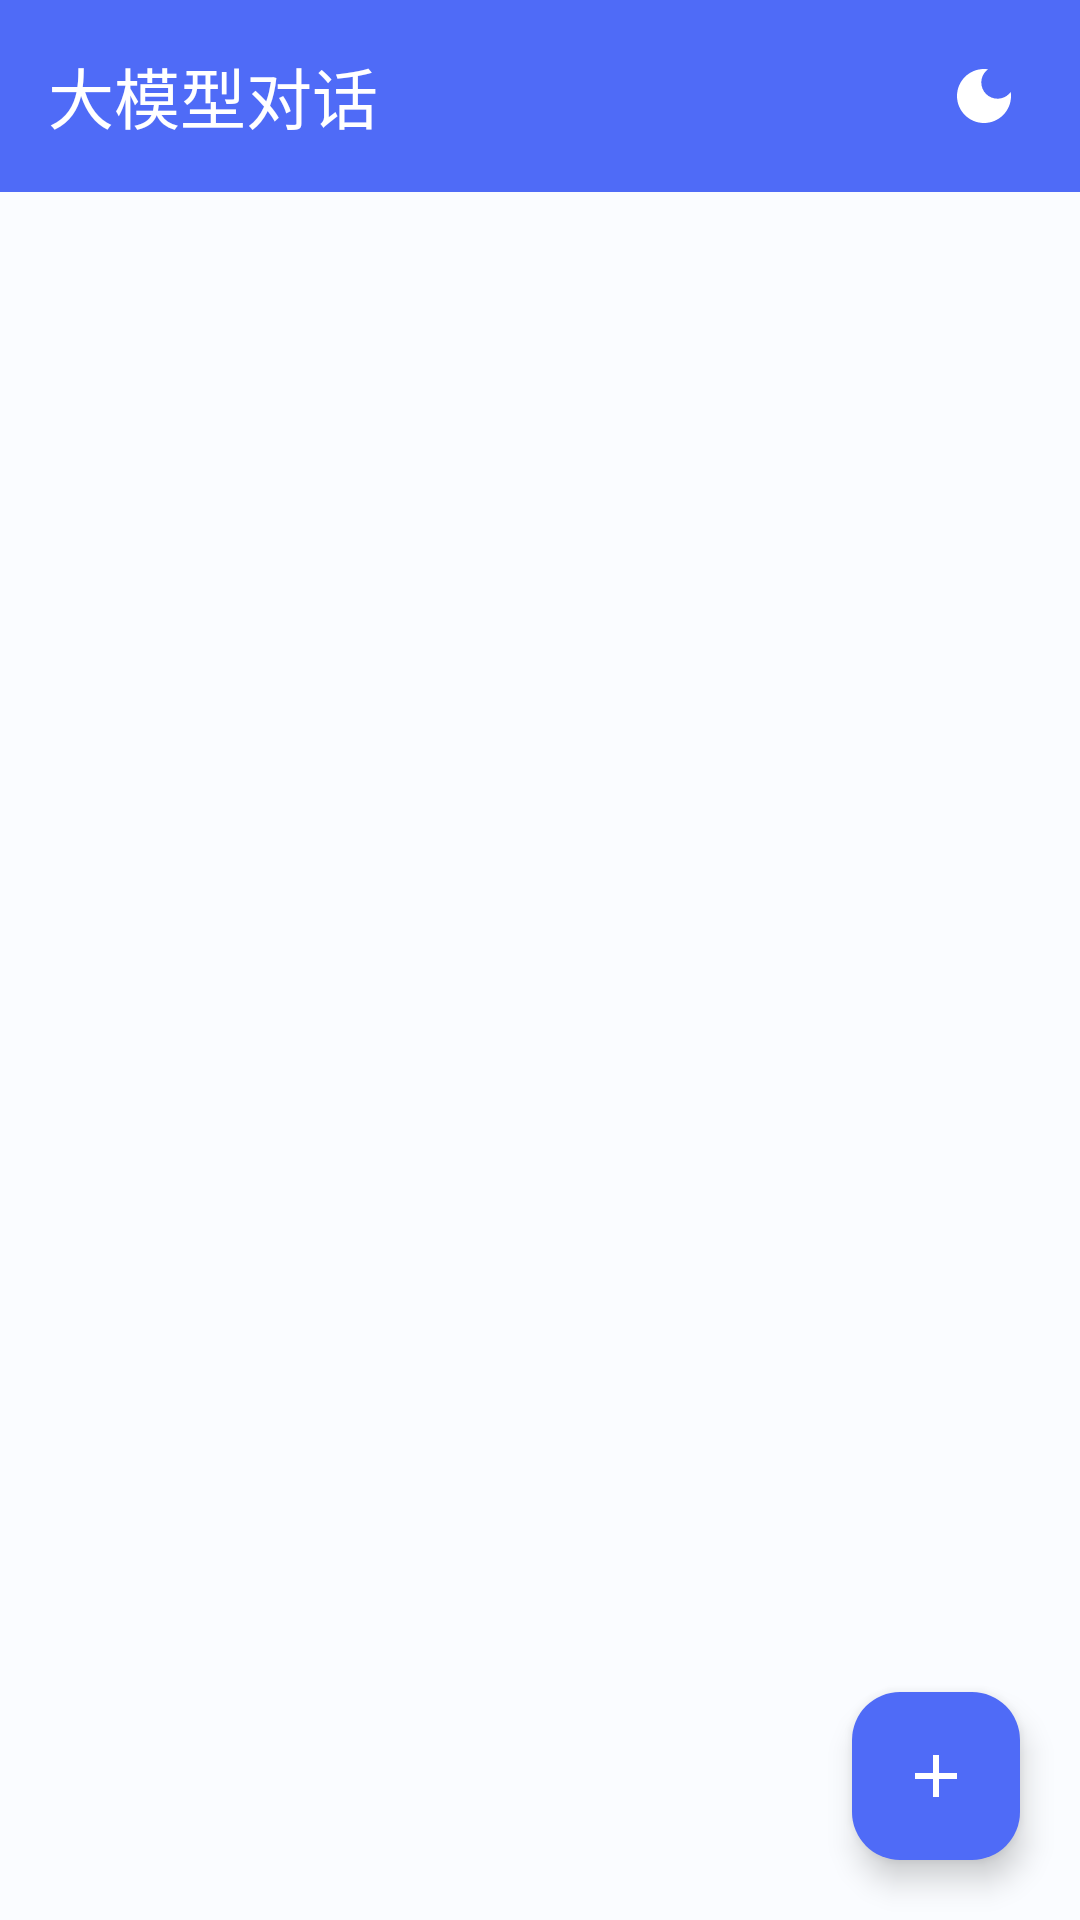

Write the Android layout XML for this screen, with the resource values it uses.
<!-- AndroidManifest.xml: application theme Theme.MyLLMapp -->
<!-- res/layout/activity_main.xml -->
<?xml version="1.0" encoding="utf-8"?>
<androidx.constraintlayout.widget.ConstraintLayout xmlns:android="http://schemas.android.com/apk/res/android"
    xmlns:app="http://schemas.android.com/apk/res-auto"
    xmlns:tools="http://schemas.android.com/tools"
    android:layout_width="match_parent"
    android:layout_height="match_parent"
    android:background="@color/background"
    tools:context=".MainActivity">

    <androidx.appcompat.widget.Toolbar
        android:id="@+id/toolbar"
        android:layout_width="0dp"
        android:layout_height="?attr/actionBarSize"
        android:background="@color/primary"
        android:elevation="4dp"
        app:title="@string/app_name"
        app:titleTextColor="@color/white"
        android:theme="@style/ToolbarTheme"
        app:layout_constraintTop_toTopOf="parent"
        app:layout_constraintStart_toStartOf="parent"
        app:layout_constraintEnd_toEndOf="parent">
        
        <ImageButton
            android:id="@+id/btnToggleNightMode"
            android:layout_width="48dp"
            android:layout_height="48dp"
            android:layout_gravity="end"
            android:layout_marginEnd="8dp"
            android:background="?attr/selectableItemBackgroundBorderless"
            android:contentDescription="@string/toggle_night_mode"
            android:padding="12dp"
            app:srcCompat="@drawable/ic_moon"
            app:tint="@color/white" />
            
    </androidx.appcompat.widget.Toolbar>
        
    <androidx.recyclerview.widget.RecyclerView
        android:id="@+id/recyclerViewChatHistory"
        android:layout_width="0dp"
        android:layout_height="0dp"
        android:padding="16dp"
        android:clipToPadding="false"
        android:overScrollMode="never"
        app:layout_constraintTop_toBottomOf="@id/toolbar"
        app:layout_constraintBottom_toBottomOf="parent"
        app:layout_constraintStart_toStartOf="parent"
        app:layout_constraintEnd_toEndOf="parent"
        tools:listitem="@layout/item_chat_history" />

    <com.google.android.material.floatingactionbutton.FloatingActionButton
        android:id="@+id/fabNewChat"
        android:layout_width="wrap_content"
        android:layout_height="wrap_content"
        android:layout_margin="20dp"
        android:contentDescription="@string/new_chat_tooltip" 
        app:srcCompat="@drawable/ic_add"
        app:backgroundTint="@color/primary"
        app:tint="@color/white"
        app:elevation="6dp"
        app:fabCustomSize="56dp"
        app:maxImageSize="24dp"
        app:borderWidth="0dp"
        app:layout_constraintBottom_toBottomOf="parent"
        app:layout_constraintEnd_toEndOf="parent" />

    <TextView
        android:id="@+id/textViewEmptyHistory"
        android:layout_width="0dp"
        android:layout_height="wrap_content"
        android:text="@string/no_chat_history"
        android:visibility="gone"
        android:textColor="@color/text_secondary"
        android:textSize="16sp"
        android:gravity="center"
        android:padding="32dp"
        app:layout_constraintTop_toTopOf="parent"
        app:layout_constraintBottom_toBottomOf="parent"
        app:layout_constraintStart_toStartOf="parent"
        app:layout_constraintEnd_toEndOf="parent"
        app:layout_constraintWidth_max="400dp"
        tools:visibility="visible"/>

</androidx.constraintlayout.widget.ConstraintLayout>
<!-- res/layout/item_chat_history.xml (included above) -->
<?xml version="1.0" encoding="utf-8"?>
<com.google.android.material.card.MaterialCardView xmlns:android="http://schemas.android.com/apk/res/android"
    xmlns:app="http://schemas.android.com/apk/res-auto"
    xmlns:tools="http://schemas.android.com/tools"
    android:layout_width="match_parent"
    android:layout_height="wrap_content"
    android:layout_marginStart="12dp"
    android:layout_marginEnd="12dp"
    android:layout_marginTop="8dp"
    android:layout_marginBottom="8dp"
    app:cardCornerRadius="12dp"
    app:cardElevation="1dp"
    app:strokeWidth="1dp"
    app:strokeColor="@color/divider"
    app:cardBackgroundColor="@color/surface"
    android:clickable="true"
    android:focusable="true"
    app:rippleColor="@color/ripple">

    <androidx.constraintlayout.widget.ConstraintLayout
        android:layout_width="match_parent"
        android:layout_height="wrap_content"
        android:paddingTop="16dp"
        android:paddingBottom="16dp"
        android:paddingStart="16dp"
        android:paddingEnd="16dp">

        <TextView
            android:id="@+id/textViewConversationTitle"
            android:layout_width="0dp"
            android:layout_height="wrap_content"
            android:textAppearance="?attr/textAppearanceListItem"
            android:textSize="16sp"
            android:textColor="@color/text_primary"
            android:maxLines="2"
            android:ellipsize="end"
            app:layout_constraintStart_toStartOf="parent"
            app:layout_constraintTop_toTopOf="parent"
            app:layout_constraintBottom_toBottomOf="parent"
            app:layout_constraintEnd_toStartOf="@+id/buttonDeleteConversation"
            android:layout_marginEnd="16dp"
            tools:text="这是一个示例会话标题，可能会很长" />

        <ImageButton
            android:id="@+id/buttonDeleteConversation"
            android:layout_width="48dp"
            android:layout_height="48dp"
            android:padding="12dp"
            android:src="@android:drawable/ic_menu_delete"
            android:contentDescription="@string/delete"
            android:background="?attr/selectableItemBackgroundBorderless"
            android:scaleType="fitCenter"
            app:tint="@color/text_secondary"
            app:layout_constraintEnd_toEndOf="parent"
            app:layout_constraintTop_toTopOf="parent"
            app:layout_constraintBottom_toBottomOf="parent"/>

    </androidx.constraintlayout.widget.ConstraintLayout>

</com.google.android.material.card.MaterialCardView>
<!-- resources referenced by this layout -->
<resources>
  <color name="background">#FAFCFF</color>
  <color name="divider">#E8EFFF</color>
  <color name="primary">#4F6BF7</color>
  <color name="ripple">#224F6BF7</color>
  <color name="surface">#FFFFFF</color>
  <color name="text_primary">#1A1F36</color>
  <color name="text_secondary">#5A617C</color>
  <color name="white">#FFFFFFFF</color>
  <!-- drawable ic_add (drawable) -->
  <?xml version="1.0" encoding="utf-8"?>
  <vector xmlns:android="http://schemas.android.com/apk/res/android"
      android:width="24dp"
      android:height="24dp"
      android:viewportWidth="24"
      android:viewportHeight="24"
      android:tint="@color/white">
    <path
        android:fillColor="@android:color/white"
        android:pathData="M19,13h-6v6h-2v-6H5v-2h6V5h2v6h6v2z"/>
  </vector>
  <!-- drawable ic_moon (drawable) -->
  <?xml version="1.0" encoding="utf-8"?>
  <vector xmlns:android="http://schemas.android.com/apk/res/android"
      android:width="24dp"
      android:height="24dp"
      android:viewportWidth="24"
      android:viewportHeight="24">
      <path
          android:fillColor="@android:color/white"
          android:pathData="M12,3c-4.97,0 -9,4.03 -9,9s4.03,9 9,9s9,-4.03 9,-9c0,-0.46 -0.04,-0.92 -0.1,-1.36c-0.98,1.37 -2.58,2.26 -4.4,2.26c-2.98,0 -5.4,-2.42 -5.4,-5.4c0,-1.81 0.89,-3.42 2.26,-4.4C12.92,3.04 12.46,3 12,3L12,3z"/>
  </vector>
  <string name="app_name">大模型对话</string>
  <string name="delete">删除</string>
  <string name="new_chat_tooltip">Create New Chat</string>
  <string name="no_chat_history">No chat history yet.\nTap the + button to start!</string>
  <string name="toggle_night_mode">切换夜间模式</string>
  <style name="ToolbarTheme" parent="ThemeOverlay.AppCompat.Dark.ActionBar">
          <item name="colorControlNormal">@color/white</item>
          <item name="android:textColorSecondary">@color/white</item>
      </style>
  <style name="Theme.MyLLMapp" parent="Base.Theme.MyLLMapp" />
  <color name="primary_dark">#3550D8</color>
  <color name="secondary">#24C5D8</color>
  <color name="secondary_dark">#0C9DAF</color>
  <color name="black">#FF000000</color>
  <color name="text_hint">#8990A7</color>
  <style name="ShapeAppearance.MyLLMApp.SmallComponent" parent="ShapeAppearance.Material3.SmallComponent">
          <item name="cornerFamily">rounded</item>
          <item name="cornerSize">10dp</item>
      </style>
  <style name="ShapeAppearance.MyLLMApp.MediumComponent" parent="ShapeAppearance.Material3.MediumComponent">
          <item name="cornerFamily">rounded</item>
          <item name="cornerSize">16dp</item>
      </style>
  <style name="ShapeAppearance.MyLLMApp.LargeComponent" parent="ShapeAppearance.Material3.LargeComponent">
          <item name="cornerFamily">rounded</item>
          <item name="cornerSize">20dp</item>
      </style>
</resources>
